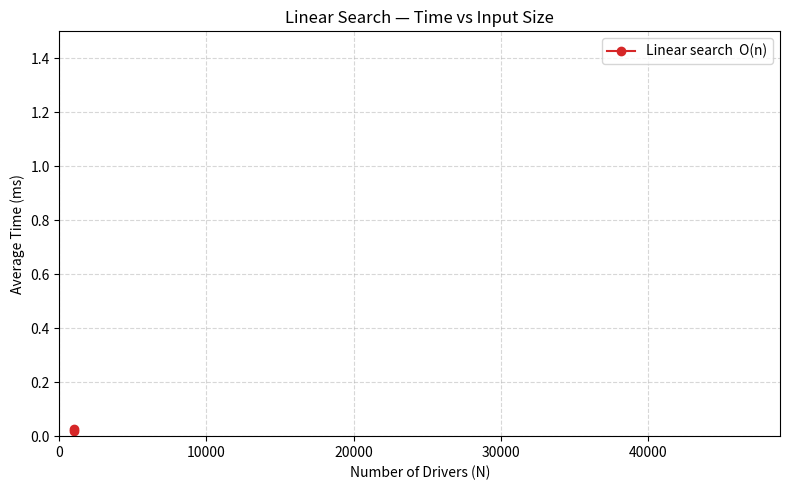
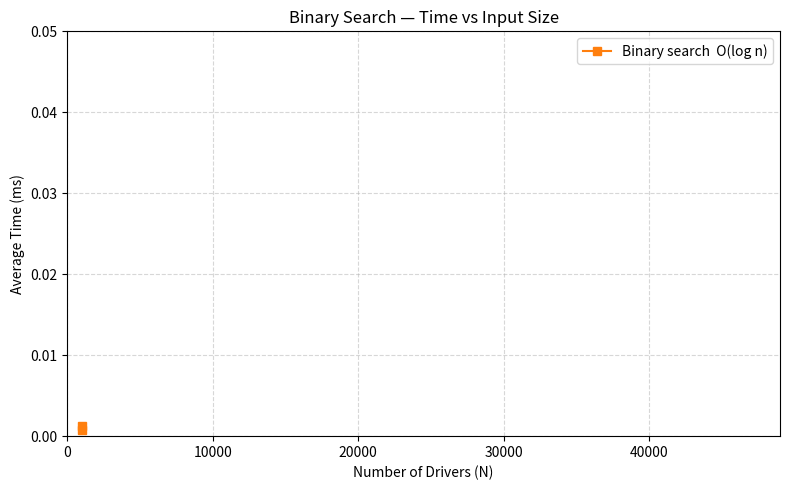
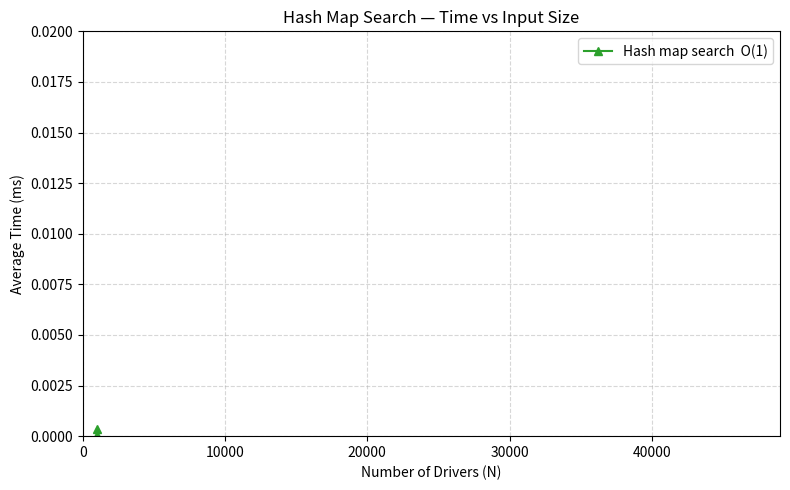

Recreate these plots in Python, in order.
import time
import matplotlib.pyplot as plt
from matplotlib.animation import FuncAnimation


def make_test_drivers(n):
    """Generate n fake, sorted driver records for testing at this input size."""
    return [{"id": f"DRV_{i:05d}", "name": f"Driver_{i}"} for i in range(n)]


def linear_search(driver_list, target_id):
    for driver in driver_list:
        if driver["id"] == target_id:
            return driver
    return None


def binary_search(driver_list, target_id):
    low = 0
    high = len(driver_list) - 1
    while low <= high:
        middle = (low + high) // 2
        middle_id = driver_list[middle]["id"]
        if middle_id == target_id:
            return driver_list[middle]
        if middle_id < target_id:
            low = middle + 1
        else:
            high = middle - 1
    return None


def hashmap_search(driver_map, target_id):
    return driver_map.get(target_id)


input_sizes = list(range(1000, 50001, 2000))
runs = 20


def animate_linear_search():
    x_data, y_data = [], []
    fig, ax = plt.subplots(figsize=(8, 5))
    line, = ax.plot([], [], 'o-', color="#d62728", label="Linear search  O(n)")

    ax.set_xlim(0, max(input_sizes))
    ax.set_ylim(0, 1.5)
    ax.set_xlabel("Number of Drivers (N)")
    ax.set_ylabel("Average Time (ms)")
    ax.set_title("Linear Search — Time vs Input Size")
    ax.grid(True, linestyle="--", alpha=0.5)
    ax.legend()

    def update(frame):
        n = input_sizes[frame]
        driver_list = make_test_drivers(n)
        target_id = driver_list[-1]["id"]

        start = time.perf_counter()
        for _ in range(runs):
            linear_search(driver_list, target_id)
        elapsed = ((time.perf_counter() - start) / runs) * 1000

        x_data.append(n)
        y_data.append(elapsed)
        line.set_data(x_data, y_data)
        return line,

    ani = FuncAnimation(fig, update, frames=len(input_sizes), interval=150, blit=True, repeat=False)
    plt.tight_layout()
    plt.show()


def animate_binary_search():
    x_data, y_data = [], []
    fig, ax = plt.subplots(figsize=(8, 5))
    line, = ax.plot([], [], 's-', color="#ff7f0e", label="Binary search  O(log n)")

    ax.set_xlim(0, max(input_sizes))
    ax.set_ylim(0, 0.05)
    ax.set_xlabel("Number of Drivers (N)")
    ax.set_ylabel("Average Time (ms)")
    ax.set_title("Binary Search — Time vs Input Size")
    ax.grid(True, linestyle="--", alpha=0.5)
    ax.legend()

    def update(frame):
        n = input_sizes[frame]
        driver_list = make_test_drivers(n)
        target_id = driver_list[-1]["id"]

        start = time.perf_counter()
        for _ in range(runs):
            binary_search(driver_list, target_id)
        elapsed = ((time.perf_counter() - start) / runs) * 1000

        x_data.append(n)
        y_data.append(elapsed)
        line.set_data(x_data, y_data)
        return line,

    ani = FuncAnimation(fig, update, frames=len(input_sizes), interval=150, blit=True, repeat=False)
    plt.tight_layout()
    plt.show()


def animate_hashmap_search():
    x_data, y_data = [], []
    fig, ax = plt.subplots(figsize=(8, 5))
    line, = ax.plot([], [], '^-', color="#2ca02c", label="Hash map search  O(1)")

    ax.set_xlim(0, max(input_sizes))
    ax.set_ylim(0, 0.02)
    ax.set_xlabel("Number of Drivers (N)")
    ax.set_ylabel("Average Time (ms)")
    ax.set_title("Hash Map Search — Time vs Input Size")
    ax.grid(True, linestyle="--", alpha=0.5)
    ax.legend()

    def update(frame):
        n = input_sizes[frame]
        driver_list = make_test_drivers(n)
        driver_map = {d["id"]: d for d in driver_list}
        target_id = driver_list[-1]["id"]

        start = time.perf_counter()
        for _ in range(runs):
            hashmap_search(driver_map, target_id)
        elapsed = ((time.perf_counter() - start) / runs) * 1000

        x_data.append(n)
        y_data.append(elapsed)
        line.set_data(x_data, y_data)
        return line,

    ani = FuncAnimation(fig, update, frames=len(input_sizes), interval=150, blit=True, repeat=False)
    plt.tight_layout()
    plt.show()


if __name__ == "__main__":
    animate_linear_search()
    animate_binary_search()
    animate_hashmap_search()
